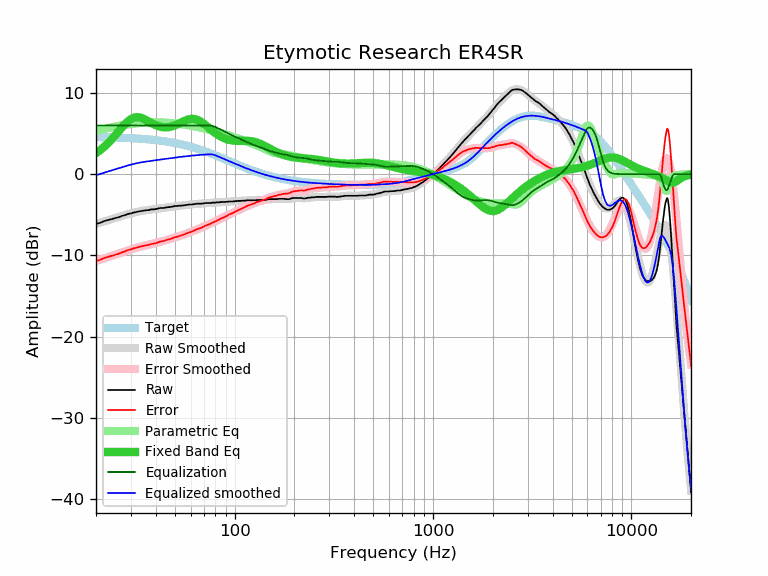

Source data for this figure (header and first rows):
frequency, raw, error, smoothed, error_smoothed, equalization, parametric_eq, equalized_raw, equalized_smoothed, target
20, -6.14, -10.71, -6.13, -10.69, 6.00, 2.59, -0.14, -0.13, 4.57
21, -5.99, -10.55, -5.97, -10.53, 6.00, 2.97, 0.01, 0.03, 4.56
22, -5.78, -10.33, -5.82, -10.37, 6.00, 3.38, 0.22, 0.18, 4.55
23, -5.65, -10.19, -5.67, -10.21, 6.00, 3.83, 0.35, 0.33, 4.54
24, -5.54, -10.07, -5.53, -10.06, 6.00, 4.30, 0.46, 0.47, 4.53
25, -5.40, -9.91, -5.40, -9.91, 6.00, 4.78, 0.60, 0.60, 4.51
26, -5.31, -9.81, -5.27, -9.77, 6.00, 5.27, 0.69, 0.73, 4.50
27, -5.15, -9.64, -5.15, -9.63, 6.00, 5.74, 0.85, 0.85, 4.49
28, -5.04, -9.51, -5.03, -9.50, 6.00, 6.16, 0.96, 0.97, 4.47
29, -4.90, -9.35, -4.92, -9.38, 6.00, 6.52, 1.10, 1.08, 4.45
30, -4.83, -9.27, -4.83, -9.26, 6.00, 6.79, 1.17, 1.17, 4.44
31, -4.72, -9.14, -4.74, -9.16, 6.00, 6.95, 1.28, 1.26, 4.42
32, -4.66, -9.06, -4.66, -9.06, 6.00, 7.02, 1.34, 1.34, 4.40
33, -4.58, -8.96, -4.59, -8.97, 6.00, 7.00, 1.42, 1.41, 4.38
34, -4.53, -8.88, -4.53, -8.89, 6.00, 6.92, 1.47, 1.47, 4.36
35, -4.48, -8.81, -4.48, -8.81, 6.00, 6.79, 1.52, 1.52, 4.33
36, -4.44, -8.75, -4.44, -8.74, 6.00, 6.63, 1.56, 1.56, 4.31
37, -4.42, -8.70, -4.39, -8.68, 6.00, 6.47, 1.58, 1.61, 4.28
38, -4.34, -8.59, -4.36, -8.61, 6.00, 6.31, 1.66, 1.64, 4.25
39, -4.34, -8.57, -4.32, -8.54, 6.00, 6.16, 1.66, 1.68, 4.23
40, -4.30, -8.50, -4.28, -8.48, 6.00, 6.04, 1.70, 1.72, 4.20
41, -4.24, -8.41, -4.24, -8.41, 6.00, 5.94, 1.76, 1.76, 4.17
42, -4.18, -8.31, -4.21, -8.34, 6.00, 5.86, 1.82, 1.79, 4.14
43, -4.16, -8.26, -4.17, -8.27, 6.00, 5.80, 1.84, 1.83, 4.10
44, -4.16, -8.23, -4.14, -8.21, 6.00, 5.78, 1.84, 1.86, 4.07
45, -4.11, -8.14, -4.10, -8.14, 6.00, 5.77, 1.89, 1.90, 4.03
46, -4.06, -8.06, -4.07, -8.07, 6.00, 5.78, 1.94, 1.93, 4.00
47, -4.06, -8.02, -4.04, -8.00, 6.00, 5.82, 1.94, 1.96, 3.96
48, -4.02, -7.94, -4.01, -7.93, 6.00, 5.87, 1.98, 1.99, 3.92
49, -3.97, -7.85, -3.98, -7.86, 6.00, 5.94, 2.03, 2.02, 3.88
50, -3.92, -7.76, -3.95, -7.79, 6.00, 6.02, 2.08, 2.05, 3.84
51, -3.92, -7.72, -3.92, -7.72, 6.00, 6.11, 2.08, 2.08, 3.80
52, -3.90, -7.66, -3.90, -7.66, 6.00, 6.20, 2.10, 2.10, 3.76
53, -3.88, -7.59, -3.88, -7.59, 6.00, 6.30, 2.12, 2.12, 3.71
54, -3.88, -7.55, -3.86, -7.52, 6.00, 6.40, 2.12, 2.14, 3.67
55, -3.85, -7.47, -3.83, -7.46, 6.00, 6.49, 2.15, 2.17, 3.62
56, -3.81, -7.39, -3.81, -7.39, 6.00, 6.58, 2.19, 2.19, 3.58
57, -3.78, -7.31, -3.79, -7.32, 6.00, 6.66, 2.22, 2.21, 3.53
58, -3.76, -7.24, -3.77, -7.25, 6.00, 6.72, 2.24, 2.23, 3.48
59, -3.74, -7.17, -3.75, -7.18, 6.00, 6.77, 2.26, 2.25, 3.43
60, -3.74, -7.12, -3.73, -7.11, 6.00, 6.80, 2.26, 2.27, 3.38
61, -3.74, -7.07, -3.71, -7.05, 6.00, 6.81, 2.26, 2.29, 3.33
62, -3.69, -6.97, -3.70, -6.98, 6.00, 6.81, 2.31, 2.30, 3.28
63, -3.69, -6.92, -3.68, -6.91, 6.00, 6.78, 2.31, 2.32, 3.23
64, -3.64, -6.82, -3.67, -6.85, 6.00, 6.74, 2.36, 2.33, 3.18
65, -3.64, -6.77, -3.65, -6.78, 6.00, 6.68, 2.36, 2.35, 3.13
66, -3.64, -6.71, -3.64, -6.71, 6.00, 6.60, 2.36, 2.36, 3.07
67, -3.64, -6.66, -3.63, -6.65, 6.00, 6.51, 2.36, 2.37, 3.02
68, -3.64, -6.61, -3.61, -6.58, 6.00, 6.41, 2.36, 2.39, 2.97
69, -3.60, -6.51, -3.60, -6.52, 6.00, 6.31, 2.40, 2.40, 2.92
70, -3.60, -6.46, -3.59, -6.45, 6.00, 6.19, 2.40, 2.41, 2.86
71, -3.56, -6.37, -3.58, -6.38, 6.00, 6.07, 2.44, 2.42, 2.81
72, -3.55, -6.30, -3.57, -6.32, 6.00, 5.95, 2.45, 2.43, 2.75
73, -3.55, -6.25, -3.56, -6.25, 6.00, 5.83, 2.45, 2.44, 2.70
74, -3.55, -6.19, -3.55, -6.19, 6.00, 5.71, 2.45, 2.45, 2.64
75, -3.55, -6.14, -3.54, -6.13, 5.99, 5.59, 2.44, 2.46, 2.59
76, -3.55, -6.09, -3.53, -6.06, 5.97, 5.48, 2.42, 2.45, 2.54
77, -3.50, -5.98, -3.52, -6.00, 5.95, 5.36, 2.45, 2.43, 2.48
78, -3.50, -5.93, -3.51, -5.93, 5.91, 5.26, 2.41, 2.40, 2.43
79, -3.50, -5.87, -3.50, -5.87, 5.86, 5.15, 2.36, 2.37, 2.37
... 553 more rows
